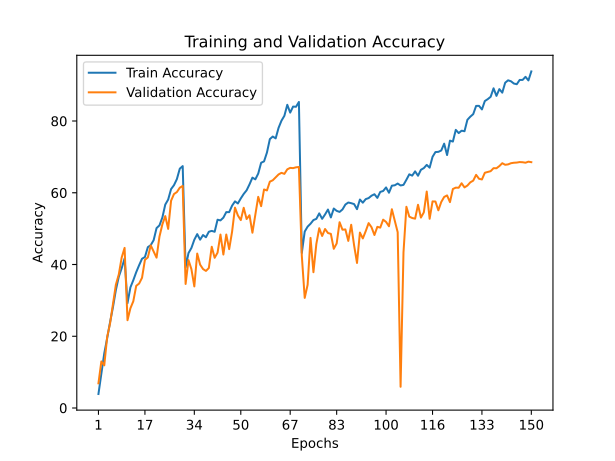

The data file committed next to this chart (first rows):
train_accuracy; train_loss; valid_accuracy; valid_loss
3,9010; 4,9281; 6,8700; 4,5230
9,5260; 4,3187; 12,9700; 3,9970
15,2220; 3,8814; 11,8800; 4,2411
19,4500; 3,6280; 19,8000; 3,7324
23,9200; 3,3632; 23,5700; 3,4229
28,1180; 3,1325; 28,9700; 3,0992
32,9000; 2,8780; 34,3800; 2,8227
36,5810; 2,6896; 37,2200; 2,7531
38,9690; 2,5872; 41,9600; 2,4106
41,6800; 2,4499; 44,6300; 2,2659
29,2230; 3,0728; 24,4700; 3,3736
33,6250; 2,8292; 27,7900; 3,4926
35,6210; 2,7383; 29,7500; 3,3472
37,8560; 2,6279; 34,0500; 2,8157
39,7980; 2,5194; 34,6900; 2,8146
41,6020; 2,4395; 36,2900; 2,9352
42,0820; 2,4232; 41,3000; 2,5354
44,8280; 2,2888; 41,9700; 2,4130
45,4010; 2,2630; 45,3300; 2,2776
46,7750; 2,2031; 43,6500; 2,3809
50,1450; 2,0383; 41,9100; 2,7388
50,9060; 2,0026; 47,7800; 2,1523
53,0890; 1,9004; 51,1800; 2,0483
56,7010; 1,7388; 53,5000; 1,9231
58,1100; 1,6791; 49,9300; 2,1552
61,0280; 1,5616; 57,7800; 1,7384
62,1150; 1,5132; 59,6400; 1,6553
63,8170; 1,4527; 60,2000; 1,6269
66,7200; 1,3319; 61,4200; 1,6368
67,4330; 1,3066; 61,9100; 1,5338
39,1940; 2,5708; 34,5700; 2,8996
43,1980; 2,3672; 41,2300; 2,5006
44,6090; 2,3061; 38,7000; 2,6647
46,9040; 2,1831; 33,8900; 2,9925
48,4710; 2,1100; 43,0500; 2,5129
46,9240; 2,1945; 39,9600; 2,7172
48,2110; 2,1381; 38,7300; 2,7647
47,5990; 2,1602; 38,2100; 2,8086
49,1340; 2,0987; 39,0200; 2,7580
49,3750; 2,0761; 44,9500; 2,3767
49,1220; 2,0959; 41,8700; 2,5080
52,4890; 1,9271; 43,3000; 2,5017
52,2960; 1,9371; 48,3500; 2,1914
53,0590; 1,9132; 42,7800; 2,4589
54,6110; 1,8369; 48,3600; 2,1657
54,5920; 1,8448; 44,2800; 2,4471
56,4030; 1,7566; 49,1500; 2,1338
57,5970; 1,6951; 55,8500; 1,8084
57,0160; 1,7254; 53,6700; 1,9242
58,4280; 1,6674; 52,3800; 1,9435
59,6730; 1,6121; 55,8100; 1,8283
60,6850; 1,5616; 52,6700; 1,9985
62,3470; 1,4974; 53,7400; 1,9980
64,2200; 1,4198; 48,8600; 2,2897
63,7390; 1,4436; 53,7800; 2,0350
65,3490; 1,3811; 58,8600; 1,6962
68,3740; 1,2437; 56,2600; 1,8531
68,7430; 1,2318; 60,9200; 1,6355
71,2150; 1,1374; 60,6500; 1,6340
74,9640; 0,9869; 63,1000; 1,5188
... 90 more rows
